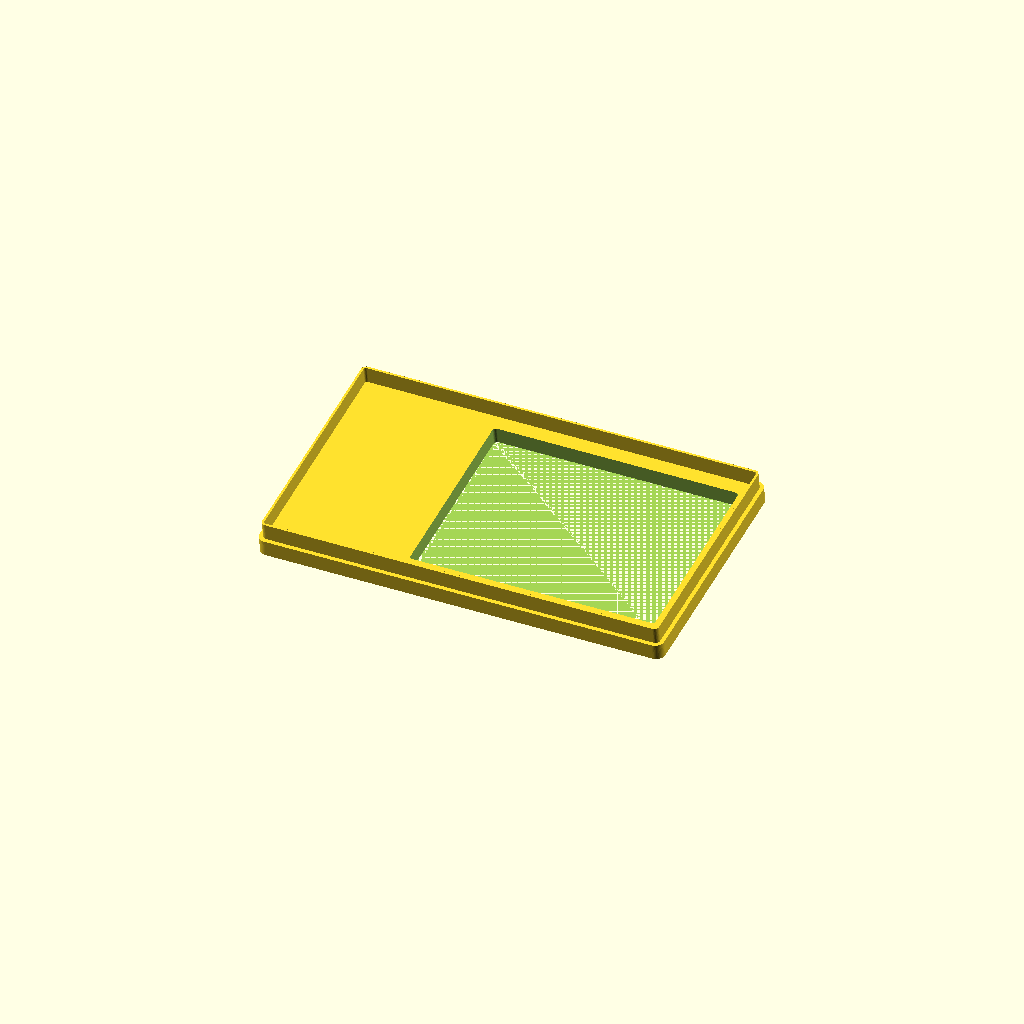
Cell 1: rendered with the file's own defaults.
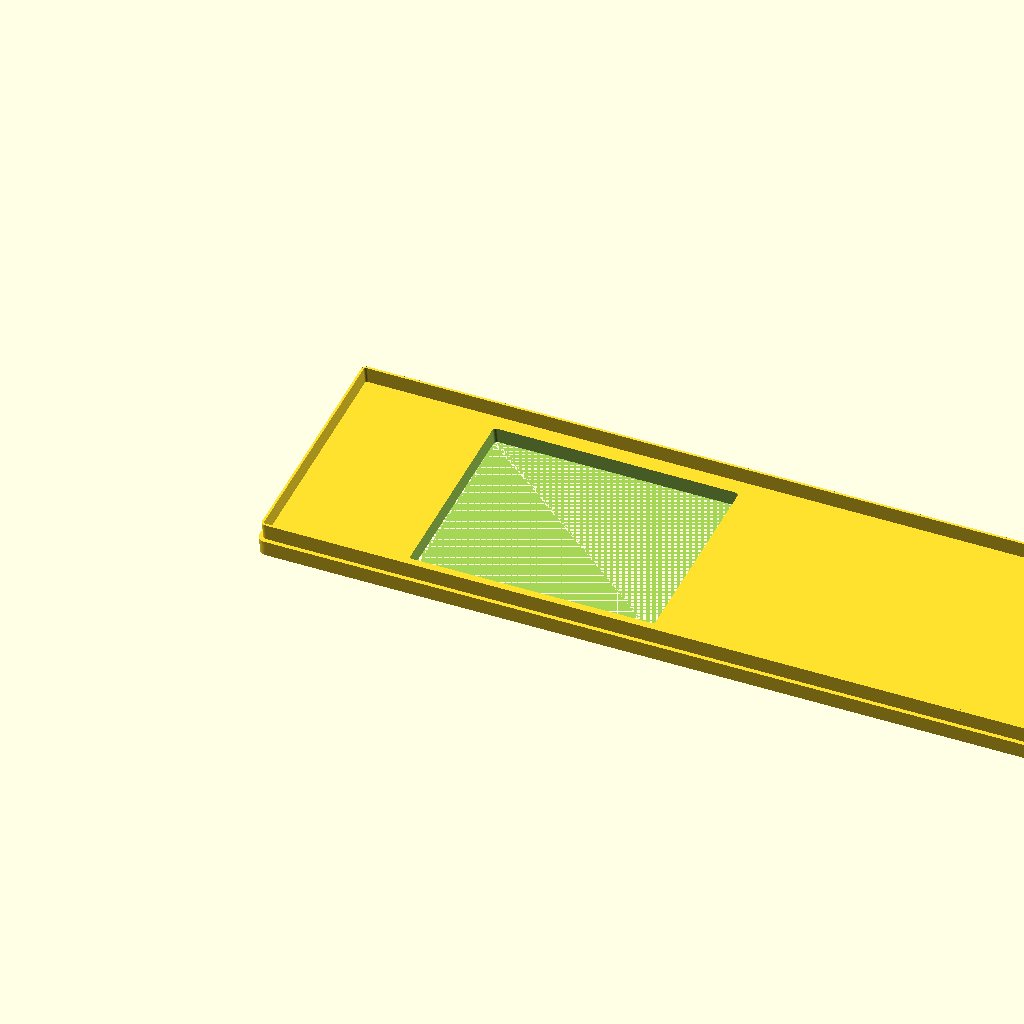
Cell 2 — case_width set to 660, the other parameters unchanged.
All cells are drawn from one camera (rotation 55°, 0°, 25°, orthographic, colour scheme Cornfield), so only the parameter changes between them.
The OpenSCAD source (models/source/lisa_modern_template.scad):

/*
Lisa-inspired modern LCD enclosure
Parametric starter model for OpenSCAD / TinkerCAD

Designed as a starting template for:
- 9.7-inch 4:3 LCD (approx. 197 x 148 mm visible area)
- single PCB behind the display
- printer bed up to about 350 mm wide
- shallow modern enclosure
- narrow left bezel with short vent lines
- wider right-side vent field
- wide Lisa-style feet
- rear recessed label area; ports themselves are not exposed in this template

QUICK START
1. Install OpenSCAD.
2. Open this file.
3. Press F5 for preview.
4. Change "part" below to export individual pieces.
5. Press F6, then File > Export > Export as STL.
6. Import the STL into TinkerCAD.

Important:
This is a concept template, not a production-ready mechanical enclosure.
Measure your exact LCD, PCB, cable plugs, and mounting-hole locations before printing.
*/

// -------------------------
// USER SETTINGS
// -------------------------

part = "front";
// Options:
// "assembly", "front", "back", "lcd_bracket", "pcb_plate"
// (the legs print as part of "back" -- there's no separate foot piece)

$fn = 48;

// Overall body
case_width        = 330;
case_height       = 189;
body_depth_bottom = 70;    // depth at floor level (wedge base)
body_depth_top    = 40;    // depth at top of case (wedge tip)
corner_radius     = 7;

// Shell
front_thickness  = 16;    // how much of the case's total depth belongs to the front piece (see rear_shell()) --
                          // bounded above by interior_depth needing to stay comfortably deeper than cap_depth
back_thickness   = 3.0;
wall_thickness   = 3.0;
assembly_gap     = 0.35;

// Front cap skirt -- lets the front bezel act like a cap that friction-fits
// INSIDE the rear shell's hollow interior (see front_cap_skirt()), instead
// of just butting up against it or wrapping around its outside.
cap_depth        = 14;    // how far the skirt reaches back into the rear shell's interior, past the face plate
cap_wall_t       = 1.8;   // skirt wall thickness
cap_clearance    = 0.2;   // per-side gap between the skirt's outer wall and the rear shell's interior cavity wall

// Screen opening
screen_open_w    = 200;
screen_open_h    = 150;
screen_left      = 115;      // adjacent to the narrow vent side, with room on the other side for the wide grille
screen_bottom    = 22;
screen_corner_r  = 2.5;
screen_bevel     = 2.5;      // chamfer softening the screen opening's front edge, beveling inward toward the LCD

// Front bezel's own outer perimeter edge -- separate from screen_bevel,
// which only softens the screen cutout's edge. 45-degree chamfer (see
// chamfered_prism()): must stay under corner_radius or the corner's
// inset radius would go negative.
front_edge_bevel = 2.5;

// Vent pattern
vent_count       = 10;
vent_slot_h      = 2.0;
vent_depth       = 0.8;  // how far the vent lines cut into the front surface -- decorative, not through-cuts
vent_pitch       = 8.0;
left_vent_w      = 8;                              // narrow, physically on the left as viewed
right_vent_w     = 107;                              // wide, physically on the right as viewed
vent_left_x      = case_width - left_vent_w - 4;   // hugs the model's high-x edge, renders on the left
vent_right_x     = 4.5;                             // near the model's low-x edge, renders on the right
vent_top_y       = screen_bottom + screen_open_h - 3;  // vents start level with the top of the screen

// Feet / stance -- per lisa_design.md, the legs are NOT separate parts
// bolted under the case: each is a left/right edge strip of the case's
// own tapered, tilted outer shell, continued straight down to the floor.
// Built inside body_tilt() (see leg_side_shape()) so the taper/tilt is
// shared with the case above it by construction, guaranteeing a seamless
// join instead of a separately-positioned part that has to be numerically
// matched to the case.
feet_height     = 40;   // visible stance height, floor to the case's own bottom edge
feet_width      = 35;   // width of each leg strip, flush with the case's left/right edges
leg_extra_reach = 15;   // how far past feet_height the leg is built before being clipped flush (see leg_side_shape())

// The leg is solid at this point (a plain block); giving it its L profile
// means cutting away the top-front mass, leaving: a riser (matching the
// display's tilt) at the back, bending partway down to a shallow,
// nearly-horizontal top surface that reaches forward to the foot's front
// tip. See leg_side_shape()'s notch_profile().
leg_riser_depth  = 30;  // thickness of the remaining riser, measured from the back
leg_riser_drop   = 22;  // how far down from the case the riser (display-angle) segment runs before bending
leg_toe_drop     = 18;  // how far further down the bend-to-foot segment runs before reaching the foot's front --
                        // this is the ceiling on how much lower the toe can end up than the knee (see notch_profile()
                        // comment on the riser/foot-slope math): with leg_foot_slope=0 this would be the full
                        // available drop (roughly leg_toe_drop*cos(tilt_angle())); bigger leg_foot_slope spends part
                        // of that ceiling on forward reach instead of drop, so the two need tuning together for a
                        // target toe height, not separately
leg_foot_slope   = 17;  // degrees below horizontal for the foot's top surface (see notch_profile()) -- also trades
                        // off against leg_toe_drop (see above): higher = steeper-looking wedge but less forward reach
leg_rear_extra_reach = 20;  // how far past the case's true depth the leg's back edge is built before being
                            // clipped flush by rear_plane_z() -- same build-deep-then-clip trick as leg_extra_reach/floor
leg_edge_round   = 2;  // fillet radius rounding the leg's exposed (convex) front corners -- knee, toe,
                                    // and the leg's own X-end caps (see leg_side_shape()). Matches corner_radius
                                    // deliberately: the leg's X-end cap fillet is the vertical continuation of the
                                    // case's own corner rounding right above it, so a mismatched radius here reads
                                    // as a visible seam/step at y=leg_overlap where the leg meets the case body.

// Leg skirt -- a thin solid wall filling the gap between the legs below
// the case's own bottom edge (see leg_skirt()), recessed from the true
// exterior surface. Closes off what would otherwise be open air there,
// both to read more like the original Lisa's solid underside and to
// provide a recess for cables to exit (this stood in for, and has now
// replaced, a separate I/O bay cutout in the back panel above it -- see
// lisa_design.md item 28).
skirt_width      = case_width - 2 * feet_width;  // matches the gap between the legs exactly
skirt_depth      = 25;    // how far behind the true exterior surface the skirt sits, before skirt_offset
skirt_thickness  = 6.365;
skirt_offset     = -10;  // shifts the skirt off of "flush with the true exterior surface, skirt_depth back":
                          // positive moves it forward (toward the true exterior surface), negative moves
                          // it backward (deeper into the case, away from the viewer)

// LCD bracket
lcd_overlap      = 4;
lcd_bracket_t    = 3;
lcd_bracket_d    = 8;

// PCB plate
pcb_plate_w      = 310;
pcb_plate_h      = 48;
pcb_plate_t      = 2.8;
pcb_hole_d       = 3.2;
pcb_hole_inset   = 9;

// -------------------------
// HELPER MODULES
// -------------------------

module rounded_2d(w, h, r) {
    offset(r = r)
        offset(delta = -r)
            square([w, h], center = false);
}

module rounded_prism(w, h, d, r) {
    linear_extrude(height = d)
        rounded_2d(w, h, r);
}

module rounded_cut(w, h, d, r) {
    linear_extrude(height = d)
        rounded_2d(w, h, r);
}

// A through-cut like rounded_cut, but with its front edge (z=0) chamfered:
// the opening is widened by `bevel` right at the surface and tapers back
// down to the true w x h size over a depth of `bevel`, softening the
// otherwise sharp edge where the hole meets the face.
module beveled_cut(w, h, d, r, bevel) {
    union() {
        hull() {
            translate([-bevel, -bevel, -0.5])
                rounded_cut(w + 2 * bevel, h + 2 * bevel, 0.01, r + bevel);
            translate([0, 0, bevel])
                rounded_cut(w, h, 0.01, r);
        }
        translate([0, 0, bevel])
            rounded_cut(w, h, d - bevel, r);
    }
}

// A solid prism like rounded_prism, but with its OUTER perimeter edge at
// the front face (z=0) chamfered: the footprint is inset by `bevel` right
// at z=0 and widens back out to the true w x h size over a depth of
// `bevel` -- the mirror image of beveled_cut()'s softened opening, but
// softening the case's own outer edge instead of a cutout. Inset and
// depth being equal (`bevel`) is what makes the chamfer read as 45
// degrees rather than some other angle.
module chamfered_prism(w, h, d, r, bevel) {
    union() {
        hull() {
            translate([bevel, bevel, 0])
                rounded_prism(w - 2 * bevel, h - 2 * bevel, 0.01, max(0.1, r - bevel));
            translate([0, 0, bevel])
                rounded_prism(w, h, 0.01, r);
        }
        translate([0, 0, bevel])
            rounded_prism(w, h, d - bevel, r);
    }
}

// How far to lift the case so its front-bottom pivot edge (y=0, z=0 --
// the one point body_tilt()'s rotation never moves) sits feet_height
// above the floor. leg_side_shape() builds the legs deliberately deeper
// than feet_height and rear_shell() clips the result to y>=0, so this
// only needs to set where that cut lands, not account for the tilt at
// all: unlike the leg's *back* corner (which sags lower the more the
// case tapers -- see leg_side_shape()), this pivot point never moves
// regardless of tilt_angle().
function required_lift() = feet_height;

// Global Z of the case's true (flat, post-tilt) rear plane -- the same
// plane the case's own tapered rear face lands on exactly by construction
// (rotating the taper line by tilt_angle() is precisely what makes it
// flat -- see body_tilt()). The leg's back edge is built as a plain
// constant-Z cut in the pre-tilt frame, which after rotation comes out
// parallel to the FRONT face's tilt instead -- flush only at the pivot
// (y=0) and increasingly off the further the leg's Y departs from it.
// leg_rear_extra_reach overshoots the leg's back edge deep enough that
// this plane cuts cleanly through solid material everywhere along its
// height, the same build-deep-then-clip trick required_lift()/
// leg_extra_reach use for the floor.
function rear_plane_z() = body_depth_bottom * cos(tilt_angle());

module body_position() {
    translate([0, required_lift(), 0])
        children();
}

module vent_slots(x, width) {
    // NOTE: offset(r=r) then offset(delta=-r) degenerates to an empty
    // shape when r equals exactly half of the shape's narrow dimension
    // (a Clipper/offset precision edge case) -- so the rounding radius
    // must stay strictly less than vent_slot_h / 2.
    slot_r = vent_slot_h / 2 - 0.1;
    for (i = [0 : vent_count - 1]) {
        y = vent_top_y - i * vent_pitch;
        // Shallow decorative groove, not a through-cut: starts at z=-0.2
        // (a small overshoot past the true front surface at z=0, for a
        // clean boolean there) and reaches vent_depth into the material.
        translate([x, y, -0.2])
            rounded_cut(width, vent_slot_h, vent_depth + 0.2, slot_r);
    }
}

// A simple (unrounded) wedge-shaped cutting volume: full width in X so it
// never clips the X-Y rounded corners of whatever it's intersected with,
// tapering in depth (Z) as a function of height (Y) from d_bottom at y=0
// to d_top at y=h.
module wedge_cutter(w, h, d_bottom, d_top) {
    slice_t = 0.1;
    hull() {
        translate([-1, 0, 0])
            cube([w + 2, slice_t, d_bottom]);
        translate([-1, h - slice_t, 0])
            cube([w + 2, slice_t, d_top]);
    }
}

// Body shell that keeps the same X-Y rounded-rectangle corners as a plain
// rounded_prism (so it matches the front bezel's corner rounding) but
// tapers in depth (Z) as it rises: d_bottom at y=0, d_top at y=h. The
// front face (z=0) stays flat; only the rear face slopes. Built as a
// full-depth rounded box trimmed by an unrounded wedge cutter, rather than
// hulling rounded footprint slices directly, so the X-Y corner rounding
// survives the taper instead of being replaced by X-Z rounding.
module tapered_shell(w, h, d_bottom, d_top, r) {
    intersection() {
        rounded_prism(w, h, d_bottom, r);
        wedge_cutter(w, h, d_bottom, d_top);
    }
}


// The skirt that lets the front bezel act like a cap: a thin ring sized to
// slide INSIDE the rear shell's own hollow interior cavity (see its
// dimensions in rear_shell()) with cap_clearance to spare on each side,
// running from the back of the face plate (z = front_thickness) for
// cap_depth further back. An earlier version wrapped a skirt around the
// OUTSIDE of the case instead, sized relative to a grown copy of the
// case's own tapered exterior -- but growing the exterior necessarily
// makes the cap piece wider (and differently cornered) than the case's
// true footprint, which reads as a visible step/ring around the seam
// rather than one continuous surface. Matching the cavity's own untapered
// rounded-rect footprint instead means the skirt has nothing to clear on
// the outside: the front and back pieces' outer dimensions stay identical
// everywhere, and the skirt itself is invisible from outside once
// assembled. cap_depth is kept well short of interior_depth so this stays
// an open-ended tube rather than bottoming out in the cavity.
module front_cap_skirt() {
    outer_w = case_width - 2 * wall_thickness - 2 * cap_clearance;
    outer_h = case_height - 2 * wall_thickness - 2 * cap_clearance;
    outer_r = max(0.5, corner_radius - wall_thickness - cap_clearance);
    translate([wall_thickness + cap_clearance, wall_thickness + cap_clearance, front_thickness])
        linear_extrude(height = cap_depth)
            difference() {
                rounded_2d(outer_w, outer_h, outer_r);
                translate([cap_wall_t, cap_wall_t])
                    rounded_2d(outer_w - 2 * cap_wall_t, outer_h - 2 * cap_wall_t, max(0.5, outer_r - cap_wall_t));
            }
}

// Angle the case (and legs) tilt back by. Extracted as a shared function
// since body_tilt(), required_lift(), and leg_side_shape() all need to
// agree on it exactly, not just approximate it.
function tilt_angle() = atan((body_depth_bottom - body_depth_top) / case_height);

// Tilts the case body (a true rotation, not a shear) so the FRONT face
// (screen side) becomes the sloped surface and the REAR face (ports)
// becomes flat. Using a rigid rotation -- rather than a Z-only shear --
// means the top and bottom caps, which start out perpendicular to the
// front face (both being flat prism caps at 90 degrees to it), stay
// perpendicular to it after tilting too: the top slopes down toward the
// back and the underside slopes correspondingly, instead of remaining
// flat and looking glued onto the now-sloped front. The rotation angle is
// derived from the same taper rate as before (so the front tilts back by
// exactly the amount needed to go from d_bottom at the floor to d_top at
// the top), and it pivots around the front-bottom edge (y=0, z=0), which
// is exactly the rotation axis, so that corner never moves.
module body_tilt() {
    rotate([tilt_angle(), 0, 0])
        children();
}

// How far the leg's (sharp, unrounded) top overlaps upward past the
// case's own y=0 -- past corner_radius, i.e. past the point where the
// case's bottom corner rounding ends and its side becomes perfectly
// straight. Rounding the leg's own top edge (where it meets the case)
// would put two independent rounded corners right next to each other at
// the seam, which reads as a doubled/pinched transition rather than one
// continuous wall. Instead the leg is left sharp-cornered and raised to
// overlap the case's rounded corner entirely, so that corner is filled in
// solid by the leg instead of showing its own curve, and the only visible
// rounding along this edge is wherever the case is rounded on its own
// (e.g. its top corners), unrelated to the leg.
leg_overlap = corner_radius + 0.2;

// A left/right edge strip of the case's own outer shell, continued
// straight down from just above the case's own y=0 (see leg_overlap), in
// the same case-local pre-tilt frame as the rest of rear_shell(). This
// must be called from inside the same body_tilt() as the case (see
// rear_shell()), so the shared rotation carries the leg's tilt seamlessly
// on from the case above it -- per lisa_design.md, the legs are a
// continuation of the case's own side, not a separately-shaped part
// positioned to match. Depth is left constant (matching the case's own
// z=0..body_depth_bottom cross-section exactly); the forward-projecting
// "foot" look comes for free from the tilt itself, since points below
// y=0 rotate to increasingly negative Z as they go down.
//
// Built deliberately deeper than feet_height (by leg_extra_reach) and
// meant to be clipped flush by rear_shell()'s floor cut, rather than
// stopping exactly at the visible stance height: since the leg shares the
// case's own tilt, its natural bottom face is slanted (the back sags
// lower than the front, same as the case's own underside), so a leg built
// to stop exactly at the intended floor height only grazes that slanted
// bottom's lowest corner -- the rest of the underside stays above the
// floor, tilted in the air. Extending well past the floor first and then
// slicing flat guarantees full, flush floor contact instead.
// The leg's Y-Z cross-section (constant across its width), giving it an L
// profile instead of a solid block: a vertical riser at the back, from the
// top (embedded in the case, see leg_overlap) down by leg_riser_drop, then
// a bend to a shallow segment reaching forward to the foot's front tip,
// then straight down through the floor (with the extra-reach overshoot
// leg_side_shape() needs for the floor clip -- see rear_shell()).
//
// The riser segment is a plain vertical cut (constant Z as Y varies): since
// the whole leg rotates together with the case in body_tilt(), any
// constant-Z segment stays parallel to the case's own front face after
// that shared rotation, automatically matching the display's angle without
// needing to compute the tilt at all.
//
// The bend-to-foot segment is trickier: naively using a constant-Y (locally
// horizontal) segment there does NOT come out horizontal after rotation --
// it comes out sloped at exactly tilt_angle() from horizontal (the same
// rotation that tilts the display tilts a locally-flat segment along with
// it). Solving for the local slope that, after that same rotation, reads
// as leg_foot_slope degrees below horizontal gives a clean result:
// local_slope = tan(tilt_angle() + leg_foot_slope) -- i.e. local_slope
// would exactly cancel the tilt (giving a perfectly level result) at
// leg_foot_slope=0, and leg_foot_slope tips it slightly further from there.
function notch_profile() =
    let (
        riser_front_z = body_depth_bottom - leg_riser_depth,
        local_slope = tan(tilt_angle() + leg_foot_slope),
        foot_front_z = riser_front_z - leg_toe_drop / local_slope,
        back_z = body_depth_bottom + leg_rear_extra_reach,
        y_top = leg_overlap,
        y_bend = leg_overlap - leg_riser_drop,
        y_toe = y_bend - leg_toe_drop,
        y_bottom = -(feet_height + leg_extra_reach)
    )
    [
        [y_top, back_z],
        [y_top, riser_front_z],
        [y_bend, riser_front_z],
        [y_toe, foot_front_z],
        [y_bottom, foot_front_z],
        [y_bottom, back_z]
    ];

module leg_side_shape(x_start) {
    // polygon()'s points are [Y, Z]; this pair of rotations remaps the
    // linear_extrude (which can only extrude along its own Z) so the
    // extrusion instead runs along X, giving final (X, Y, Z) = (extrude
    // param, Y, Z) -- verified against an isolated test case before use,
    // since getting an axis-remap rotation's sign wrong is an easy way to
    // silently mirror or scramble a shape.
    //
    // Every exposed edge of the leg gets rounded by leg_edge_round in one
    // pass -- the knee, the foot's front tip, AND the side-cap edges where
    // those faces meet the leg's left/right ends -- via the standard
    // "erode along X, then minkowski" rounded-box trick: build the core
    // extrusion inset by leg_edge_round on each end (feet_width - 2r wide,
    // shifted in by r), then minkowski it with a sphere of that same
    // radius. For any of the core's FLAT faces, minkowski with a sphere
    // just offsets that face outward along its own normal by r -- so
    // insetting by r first and growing by r after lands the two side caps
    // back at exactly x=0 and x=feet_width (no residual bulge to clip),
    // while every edge/corner in between comes out genuinely filleted.
    //
    // The back (rear-plane) and floor edges are deliberately NOT inset --
    // they're not meant to round over -- but minkowski still puffs them
    // out by r along with everything else, which is harmless: they're
    // already overshoot material (leg_extra_reach, leg_rear_extra_reach)
    // clipped exactly flush by rear_shell()'s global half-space cuts
    // regardless of the shape fed into them, and their margins comfortably
    // exceed leg_edge_round.
    //
    // The TOP edge (y_top = leg_overlap) got the same treatment for free
    // when leg_edge_round was small, but isn't actually protected by any
    // clip -- minkowski pushes it up by r too, and unlike the back/floor,
    // nothing ever trims that overshoot back down. At small r this stayed
    // harmlessly inside the case's own solid corner; at bigger r it
    // reached past where the case's interior hollow begins, adding
    // unhollowed material into what's supposed to be clear interior space
    // (and still not actually blending any better with the case's own,
    // differently-shaped corner rounding above it -- minkowski gives a
    // compound 3D fillet there, the case's corner is a simple constant-
    // radius sweep in Z, so no radius choice makes those two curvatures
    // match). Fixed the same way as the back/floor: let the rounding
    // overshoot past y_top freely, then shave it flush with an explicit
    // y<=y_top clip -- keeps the knee/toe/end-cap fillets (all well below
    // y_top) untouched, while guaranteeing the leg never contributes
    // material above the case's own seam regardless of leg_edge_round.
    r = leg_edge_round;
    y_top = leg_overlap;
    intersection() {
        translate([x_start + r, 0, 0])
            minkowski() {
                rotate([0, 90, 0])
                    rotate([0, 0, 90])
                        linear_extrude(height = feet_width - 2 * r)
                            polygon(notch_profile());
                sphere(r = r, $fn = 16);
            }
        translate([-1000, -3000, -1000])
            cube([2000, 3000 + y_top, 4000]);
    }
}

// -------------------------
// FRONT BEZEL
// -------------------------

module front_bezel() {
    body_position()
    body_tilt()
    union() {
        difference() {
            // Main front face, with its outer perimeter edge chamfered
            chamfered_prism(case_width, case_height, front_thickness, corner_radius, front_edge_bevel);

            // LCD opening, with a slight chamfer softening its front edge
            translate([screen_left,
                       screen_bottom,
                       0])
                beveled_cut(screen_open_w,
                            screen_open_h,
                            front_thickness + 0.5,
                            screen_corner_r,
                            screen_bevel);

            // Left and right Lisa-style vent lines:
            // same count and pitch, different horizontal length
            vent_slots(vent_left_x, left_vent_w);
            vent_slots(vent_right_x, right_vent_w);
        }

        // Skirt behind the face plate that friction-fits over the rear
        // shell's exterior, so the front piece acts like a cap.
        front_cap_skirt();
    }
}

// -------------------------
// REAR SHELL
// -------------------------

// Depth of the rear housing measured from the front face (z=0) taper.
rear_outer_extra = 10000; // far beyond any real depth, used to cap open cubes

// Depth of the tapered outer envelope at a given global Y (0 = floor,
// case_height = top), and that same depth expressed in rear_shell's own
// local z frame (which starts at the front/rear split line).
function depth_at_y(y) = body_depth_bottom + (body_depth_top - body_depth_bottom) * y / case_height;
function local_exterior_z(y) = depth_at_y(y) - front_thickness - assembly_gap;

// The interior hollow's own (tapered) inner boundary at a given Y --
// local_exterior_z(y) minus back_thickness, i.e. the cavity tracks the
// true exterior taper so the material left behind it stays a constant
// back_thickness everywhere, not just at the top. (An earlier version
// used a single untapered depth, sized to the shallowest point (the top)
// so it would never poke through the sloped rear wall -- structurally
// safe, but it meant the wall behind the cavity got progressively
// thicker/heavier toward the base, using far more print material than a
// back_thickness wall needs to be sturdy.)
function interior_boundary_z(y) = local_exterior_z(y) - back_thickness;

// The shallowest point of the (now tapered) cavity, at y=case_height --
// used as the conservative minimum depth when checking that cap_depth
// (the front skirt's reach into the cavity) stays comfortably short of
// the interior everywhere, not just at this one worst-case point.
interior_depth = interior_boundary_z(case_height);

vent_row_y       = case_height - 16;

// A thin (skirt_thickness) solid wall filling the gap between the legs
// below the case's own bottom edge (local y=0, in this same pre-tilt
// frame) -- closing off what would otherwise be open air there, both to
// read more like the original Lisa's solid underside and to provide a
// recess for cables to exit (this used to sit flush with a separate I/O
// bay cutout above it; that cutout has been removed -- the skirt's own
// recess serves the same purpose now, see lisa_design.md item 28).
// Recessed skirt_depth behind the true exterior surface
// (local_exterior_z(y) - skirt_depth), adjustable off of that point by
// skirt_offset (positive = forward/toward the exterior surface, negative
// = backward/deeper into the case), continued down through the legs' own
// Y-range (y=0 down to the floor).
//
// Built directly as a hull() of two thin (0.1mm in Y) slabs, each already
// the correct skirt_thickness-thick cross-section AT that Y -- NOT (as
// first tried) a difference() of two large wedge_cutter()s offset by
// skirt_thickness. wedge_cutter() computes volume from Z=0 up to its
// taper, which is right for a shape that's supposed to start at the
// origin (the case's own rear face, etc.) but wrong here: subtracting two
// such wedges whose d-values differ by only skirt_thickness=3mm, over a
// much larger h and much larger Z magnitude (tens of mm), turned out to
// be exactly the kind of thin-difference-of-two-similar-solids case
// CGAL's boolean can lose precision on -- the result came back as two
// degenerate slivers (matching wedge_cutter's own internal 0.1mm end
// slabs) instead of the sloped slab in between, empty everywhere else.
// Building the already-thin cross-section directly and hull()-ing between
// its two ends is both simpler and avoids the near-cancelling subtraction
// entirely.
//
// Small overlap in Y at the top (matching the case body) guards against a
// coincident-face seam in the union, the same reasoning leg_overlap uses
// for the legs themselves. The X overlap into the legs has to be bigger
// than that: leg_side_shape()'s minkowski rounding (leg_edge_round) pulls
// the leg's own material back from its nominal x=feet_width/
// case_width-feet_width edge near that corner, so anything flush with the
// *nominal* edge leaves a sliver gap against the leg's *actual* (rounded)
// surface there -- the X overlap needs to reach past that pullback, not
// just guard against float noise.
module leg_skirt() {
    y_overlap = 0.2;
    x_overlap = leg_edge_round + 0.5;
    y_bottom = -(feet_height + leg_extra_reach);
    y_top = y_overlap;
    x_start = feet_width - x_overlap;
    w_skirt = skirt_width + 2 * x_overlap;
    z_inner_bottom = local_exterior_z(y_bottom) - skirt_depth - skirt_offset;
    z_inner_top = local_exterior_z(y_top) - skirt_depth - skirt_offset;

    translate([x_start, 0, 0])
        hull() {
            translate([0, y_bottom, z_inner_bottom])
                cube([w_skirt, 0.1, skirt_thickness]);
            translate([0, y_top - 0.1, z_inner_top])
                cube([w_skirt, 0.1, skirt_thickness]);
        }
}

module rear_shell() {
    // The floor clip (below) only ever trims the legs' small safety
    // margin (see required_lift()) -- the case body itself stays safely
    // above y=0 -- but it needs to sit outside body_position() so it
    // operates in the final global frame, at the true floor.
    intersection() {
    body_position()
    body_tilt()
    difference() {
    union() {
    translate([0, 0, front_thickness + assembly_gap])
    difference() {
        // Outer rear housing: a tapered envelope sized to only the portion
        // of the case's total depth behind the front piece -- d_bottom/
        // d_top are local_exterior_z(0)/local_exterior_z(case_height)
        // (the total taper minus front_thickness+assembly_gap) rather than
        // the full body_depth_bottom/body_depth_top, so this piece's own
        // front face lands exactly at the split line (see rear_shell()'s
        // outer translate) instead of redundantly re-modeling the front
        // piece's own rim all the way out to the true front tip. The far
        // (true rear) face is unaffected, since reducing both endpoints by
        // the same constant just shifts tapered_shell's linear taper,
        // without changing where it ends -- so the case's total depth
        // stays exactly what body_depth_bottom/body_depth_top say
        // regardless of how front_thickness is tuned.
        intersection() {
            tapered_shell(case_width, case_height, local_exterior_z(0), local_exterior_z(case_height), corner_radius);
            translate([-1, -1, -0.2])
                cube([case_width + 2, case_height + 2, rear_outer_extra]);
        }

        // Full-width row of thin horizontal vent slats near the top of the back.
        // Rounding radius kept strictly under half of the 2.2mm slat height
        // to avoid the offset() degenerate-empty-shape edge case (see
        // vent_slots() note in front_bezel section).
        //
        // Depth spans from just inside the interior hollow's own boundary
        // at this Y (interior_boundary_z(vent_row_y), minus a small
        // overshoot) out to just past the true exterior surface here
        // (local_exterior_z(vent_row_y), plus a small overshoot). Now that
        // the hollow itself tracks the taper (see interior_boundary_z()),
        // this span really is just back_thickness plus overshoot margin at
        // every Y -- unlike the earlier untapered cavity, where the actual
        // remaining wall thickness varied with Y and a plain back_thickness
        // depth here fell short of the hollow (leaving blind grooves)
        // everywhere except the one point the old cavity depth was
        // conservatively sized from.
        for (i = [0 : 14]) {
            translate([20 + i * 20,
                       vent_row_y,
                       interior_boundary_z(vent_row_y) - 0.5])
                rounded_cut(14, 2.2, local_exterior_z(vent_row_y) - interior_boundary_z(vent_row_y) + 1.0, 1.0);
        }
    }

    // Legs: left/right edge strips of the case's own outer shell,
    // continued down to the floor. Deliberately inside body_tilt() (see
    // leg_side_shape()) so they share the case's exact taper and tilt.
    leg_side_shape(0);
    leg_side_shape(case_width - feet_width);

    // Skirt filling the gap between the legs, flush with the I/O bay floor.
    leg_skirt();
    }

    // Hollow interior, subtracted from the WHOLE union above (case body +
    // legs + skirt) rather than just the case body -- this is what
    // actually reclaims the interior space the legs' own overlap material
    // (see leg_side_shape()'s y<=leg_overlap clip) would otherwise sit in.
    // That clip stops the leg from growing past the case's own seam, but
    // by itself has no idea where the interior cavity begins; legs are
    // feet_width wide (much wider than corner_radius), so their overlap
    // region was filling in a large swath of genuine interior clearance
    // space, not just the small rounded-corner area it needs to. Tracks
    // the true exterior taper (via tapered_shell(), the same technique
    // the outer shell itself uses) so the wall left behind it is a
    // constant back_thickness everywhere rather than ballooning thicker
    // toward the base. Wrapped in the same front_thickness+assembly_gap
    // translate as the case body's own local frame, so it lines up
    // correctly against both that (built in this same local frame) and
    // the legs/skirt (built directly in the true global frame this
    // translate maps into).
    translate([0, 0, front_thickness + assembly_gap])
    translate([wall_thickness, wall_thickness, -0.2])
        tapered_shell(case_width - wall_thickness * 2,
                      case_height - wall_thickness * 2,
                      interior_boundary_z(wall_thickness) + 0.2,
                      interior_boundary_z(case_height - wall_thickness) + 0.2,
                      max(1, corner_radius - wall_thickness));
    }

    // Floor clip (Y) + rear-plane clip (Z): trims the small safety margin
    // from required_lift() so the legs end in a clean flat cut exactly at
    // y=0 instead of floating just above it, AND trims the legs'
    // leg_rear_extra_reach overshoot flush with the case's true flat rear
    // plane (see rear_plane_z()) instead of leaving the back edge parallel
    // to the front's tilt.
    translate([-1000, 0, -1000])
        cube([case_width + 2000, 10000, 1000 + rear_plane_z() + 0.05]);
    }
}


// -------------------------
// LCD RETAINING FRAME
// -------------------------

module lcd_bracket() {
    outer_w = screen_open_w + lcd_overlap * 2;
    outer_h = screen_open_h + lcd_overlap * 2;
    inner_w = screen_open_w - 1;
    inner_h = screen_open_h - 1;

    difference() {
        rounded_prism(outer_w, outer_h, lcd_bracket_d, 3);
        translate([(outer_w - inner_w) / 2,
                   (outer_h - inner_h) / 2,
                   -0.2])
            rounded_cut(inner_w, inner_h, lcd_bracket_d + 0.4, 2);
    }
}

// -------------------------
// PCB MOUNTING PLATE
// -------------------------

module pcb_plate() {
    difference() {
        rounded_prism(pcb_plate_w, pcb_plate_h, pcb_plate_t, 3);

        for (x = [pcb_hole_inset, pcb_plate_w - pcb_hole_inset])
            for (y = [pcb_hole_inset, pcb_plate_h - pcb_hole_inset])
                translate([x, y, -0.2])
                    cylinder(h = pcb_plate_t + 0.4, d = pcb_hole_d);
    }

    // Four generic standoffs; move these after measuring the actual PCB.
    for (x = [pcb_hole_inset, pcb_plate_w - pcb_hole_inset])
        for (y = [pcb_hole_inset, pcb_plate_h - pcb_hole_inset])
            translate([x, y, pcb_plate_t])
                difference() {
                    cylinder(h = 6, d = 8);
                    translate([0, 0, -0.2])
                        cylinder(h = 6.4, d = pcb_hole_d);
                }
}

// -------------------------
// ASSEMBLY PREVIEW
// -------------------------

module assembly() {
    color([0.88, 0.84, 0.72])
        front_bezel();

    color([0.82, 0.79, 0.69])
        rear_shell();

    // LCD visual placeholder
    color([0.03, 0.03, 0.035])
    body_position()
    body_tilt()
        translate([screen_left + 1.5,
                   screen_bottom + 1.5,
                   -0.8])
            cube([screen_open_w - 3,
                  screen_open_h - 3,
                  0.7]);

    // Internal bracket preview, tucked behind the front bezel
    color([0.45, 0.45, 0.45, 0.35])
    body_position()
    body_tilt()
        translate([screen_left - lcd_overlap,
                   screen_bottom - lcd_overlap,
                   front_thickness + 1])
            lcd_bracket();
}

// -------------------------
// OUTPUT SELECTOR
// -------------------------

if (part == "assembly")
    // The body is modeled with height along Y and depth along Z (so each
    // individual piece lies flat on the print bed when exported on its
    // own). Rotate just this assembled preview so it stands upright with
    // Z as vertical, matching how OpenSCAD's default view and TinkerCAD
    // both expect "up" to be Z.
    rotate([90, 0, 0])
        assembly();
else if (part == "front")
    front_bezel();
else if (part == "back")
    rear_shell();
else if (part == "lcd_bracket")
    lcd_bracket();
else if (part == "pcb_plate")
    pcb_plate();
else
    echo("Unknown part selection.");
Parameter table extracted from the source (name, type, default, range or options):
part: string, default "front"
case_width: number, default 330
case_height: number, default 189
body_depth_bottom: number, default 70
body_depth_top: number, default 40
corner_radius: number, default 7
front_thickness: number, default 16
back_thickness: number, default 3
wall_thickness: number, default 3
assembly_gap: number, default 0.35
cap_depth: number, default 14
cap_wall_t: number, default 1.8
cap_clearance: number, default 0.2
screen_open_w: number, default 200
screen_open_h: number, default 150
screen_left: number, default 115
screen_bottom: number, default 22
screen_corner_r: number, default 2.5
screen_bevel: number, default 2.5
front_edge_bevel: number, default 2.5
vent_count: number, default 10
vent_slot_h: number, default 2
vent_depth: number, default 0.8
vent_pitch: number, default 8
left_vent_w: number, default 8
right_vent_w: number, default 107
vent_right_x: number, default 4.5
feet_height: number, default 40
feet_width: number, default 35
leg_extra_reach: number, default 15
leg_riser_depth: number, default 30
leg_riser_drop: number, default 22
leg_toe_drop: number, default 18
leg_foot_slope: number, default 17
leg_rear_extra_reach: number, default 20
leg_edge_round: number, default 2
skirt_depth: number, default 25
skirt_thickness: number, default 6.365
skirt_offset: number, default -10
lcd_overlap: number, default 4
lcd_bracket_t: number, default 3
lcd_bracket_d: number, default 8
pcb_plate_w: number, default 310
pcb_plate_h: number, default 48
pcb_plate_t: number, default 2.8
pcb_hole_d: number, default 3.2
pcb_hole_inset: number, default 9
